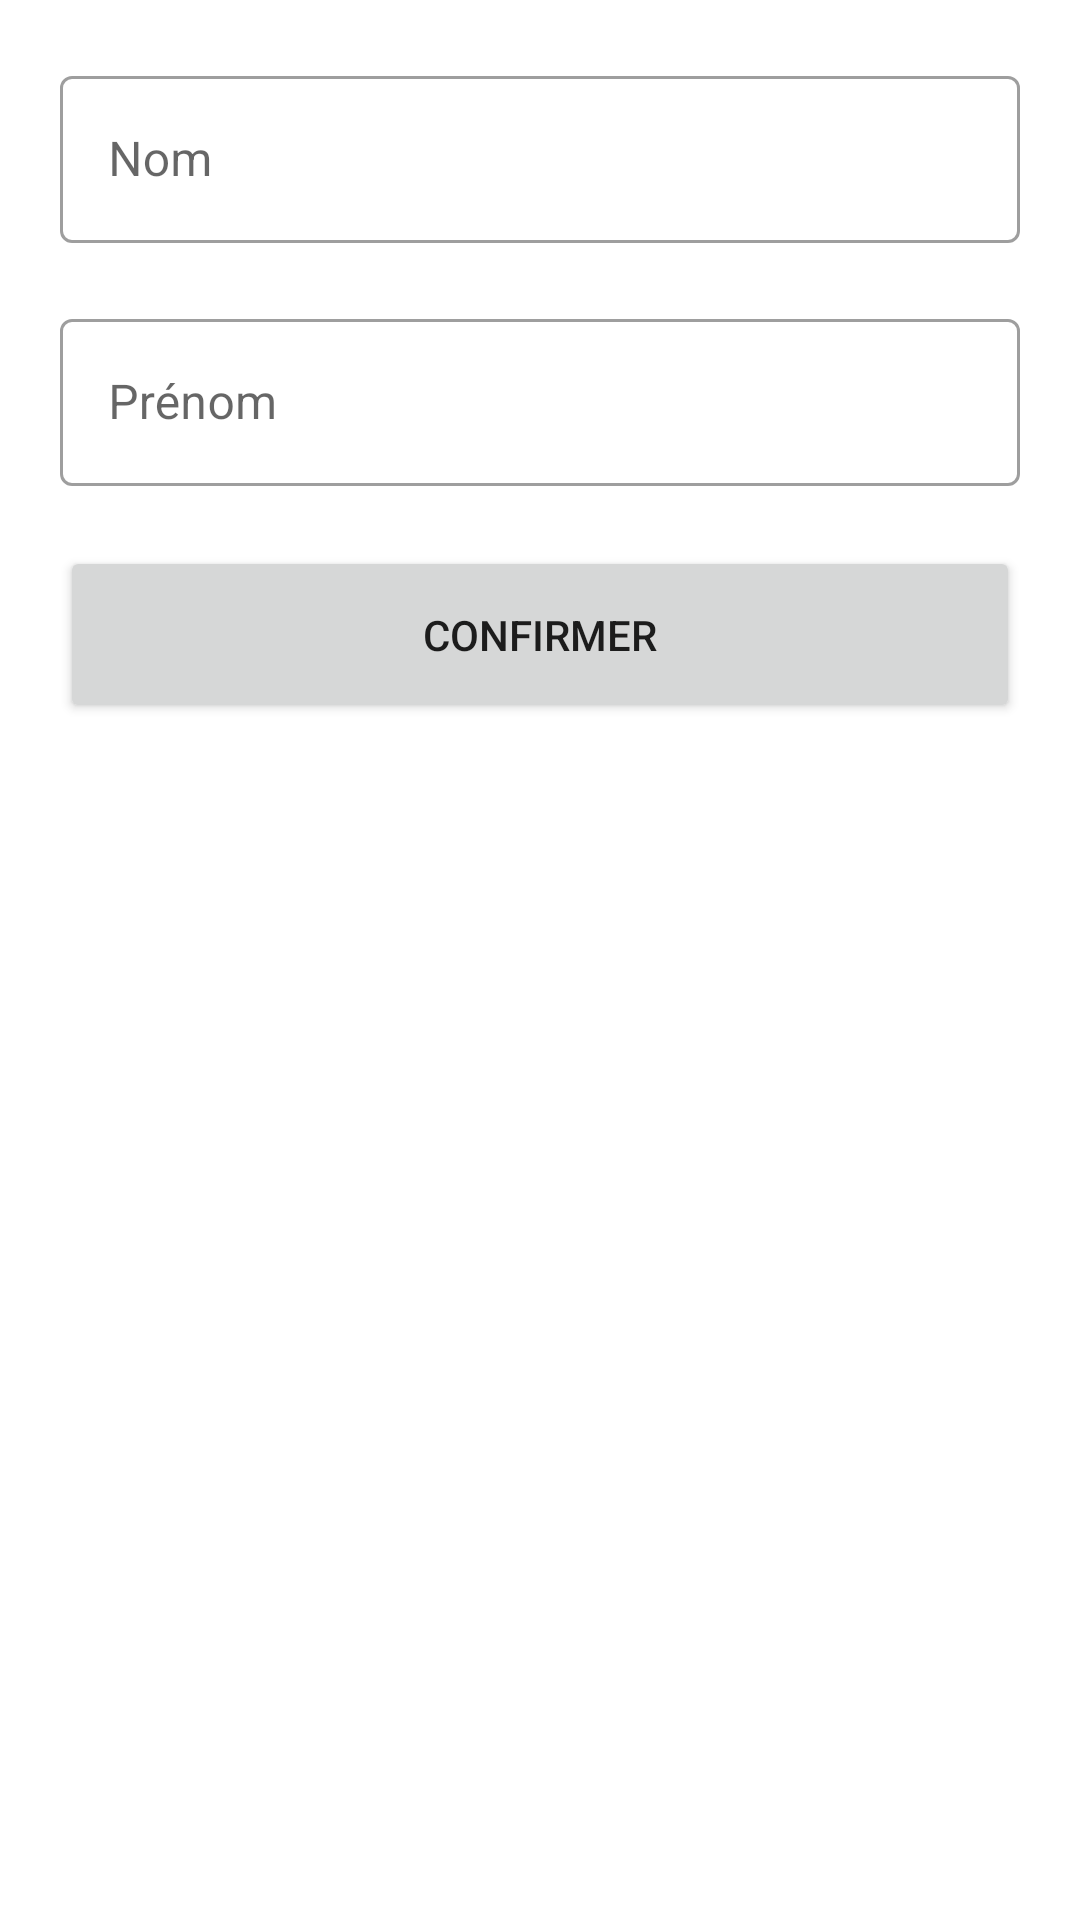

Here is an Android app screen rendered from its layout file. Give the layout XML and the strings, colors and styles it references.
<!-- AndroidManifest.xml: application theme Theme.ZikFrip -->
<!-- res/layout/fragment_params.xml -->
<?xml version="1.0" encoding="utf-8"?>
<androidx.constraintlayout.widget.ConstraintLayout xmlns:android="http://schemas.android.com/apk/res/android"
    xmlns:app="http://schemas.android.com/apk/res-auto"
    xmlns:tools="http://schemas.android.com/tools"
    android:layout_width="match_parent"
    android:layout_height="match_parent"
    tools:context=".ParamsFragment">

    <com.google.android.material.textfield.TextInputLayout
        android:id="@+id/textName"
        android:layout_width="match_parent"
        android:layout_height="wrap_content"
        android:hint="Nom"
        app:layout_constraintEnd_toEndOf="parent"
        app:layout_constraintStart_toStartOf="parent"
        app:layout_constraintTop_toTopOf="parent"
        style="@style/Widget.MaterialComponents.TextInputLayout.OutlinedBox"
        android:layout_margin="@dimen/default_margin">

        <com.google.android.material.textfield.TextInputEditText
            android:id="@+id/textNameInput"
            android:layout_width="match_parent"
            android:layout_height="wrap_content"
            android:inputType="text"/>

    </com.google.android.material.textfield.TextInputLayout>

    <com.google.android.material.textfield.TextInputLayout
        android:id="@+id/textFirstName"
        style="@style/Widget.MaterialComponents.TextInputLayout.OutlinedBox"
        android:layout_width="match_parent"
        android:layout_height="wrap_content"
        android:layout_margin="@dimen/default_margin"
        android:hint="Prénom"
        app:layout_constraintEnd_toEndOf="parent"
        app:layout_constraintStart_toStartOf="parent"
        app:layout_constraintTop_toBottomOf="@+id/textName">

        <com.google.android.material.textfield.TextInputEditText
            android:id="@+id/textFirstNameInput"
            android:layout_width="match_parent"
            android:layout_height="wrap_content"
            android:inputType="text" />

    </com.google.android.material.textfield.TextInputLayout>


    <Button
        android:id="@+id/buttonConfirm"
        android:layout_width="match_parent"
        android:layout_height="wrap_content"
        android:layout_margin="@dimen/default_margin"
        android:padding="@dimen/default_margin"
        android:text="Confirmer"
        app:layout_constraintEnd_toEndOf="parent"
        app:layout_constraintHorizontal_bias="0.95"
        app:layout_constraintStart_toStartOf="parent"
        app:layout_constraintTop_toBottomOf="@+id/textFirstName" />

</androidx.constraintlayout.widget.ConstraintLayout>
<!-- resources referenced by this layout -->
<resources>
  <dimen name="default_margin">20dp</dimen>
  <style name="Theme.ZikFrip" parent="Theme.MaterialComponents.DayNight.NoActionBar">
          
          <item name="colorPrimary">@color/Primary</item>
          <item name="colorPrimaryVariant">@color/white</item>
          <item name="colorOnPrimary">@color/white</item>
          
          <item name="colorSecondary">@color/teal_200</item>
          <item name="colorSecondaryVariant">@color/teal_700</item>
          <item name="colorOnSecondary">@color/black</item>
          
          <item name="android:windowLightStatusBar">true</item>
          <item name="android:statusBarColor" tools:targetApi="l">?attr/colorPrimaryVariant</item>
          
      </style>
  <color name="Primary">#FFFFFF</color>
  <color name="white">#FFFFFFFF</color>
  <color name="teal_200">#FF03DAC5</color>
  <color name="teal_700">#FF018786</color>
  <color name="black">#FF000000</color>
</resources>
